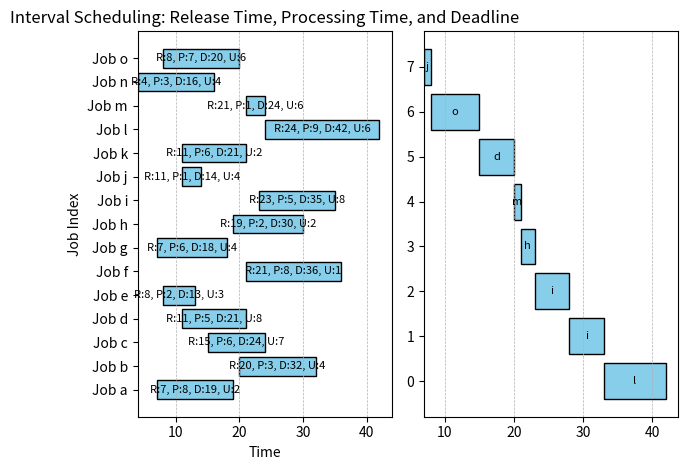

This chart was generated by the following Python code:
import numpy as np
import pandas as pd
from matplotlib import pyplot as plt
import bisect
import string

def generate_interval_scheduling_data(n, m, time_range=(1, 100), max_processing_time=10, utility_range=(1, 100)):
    # Generate random release times
    release_times = np.random.randint(time_range[0], time_range[1], size=n)
    
    # Generate random processing times
    processing_times = np.random.randint(1, max_processing_time, size=n)
    
    # Generate random deadlines, ensuring that the deadline is after the release time + processing time
    deadlines = release_times + processing_times + np.random.randint(1, max_processing_time, size=n)
    
    # Generate random utility vectors of size m with integer values
    utilities = np.random.randint(utility_range[0], utility_range[1], size=(n, m))

    #names
    letters = list(string.ascii_lowercase)

    # If there are more rows than letters, we'll cycle through the alphabet
    names = [letters[i % 26] for i in range(n)]
    
    # Create a DataFrame to store the data
    df = pd.DataFrame({
        'Name' : names,
        'Release Time': release_times,
        'Deadline': deadlines,
        'Processing Time': processing_times
    })
    
    # Add the utility vectors as columns to the DataFrame
    for i in range(m):
        df[f'Utility_{i+1}'] = utilities[:, i]
    
    return df

def plot_intervals(df, solution):
    fig, axes = plt.subplots(1, 2)
    
    # Plot each job as a horizontal bar spanning from release time to deadline
    for i, row in df.iterrows():
        start = row['Release Time']
        end = row['Deadline']
        axes[0].barh(i, end - start, left=start, color='skyblue', edgecolor='black')
        #print(i, row['Name'], start)
        
        axes[0].text((start + end) / 2, i, f'R:{start}, P:{row["Processing Time"]}, D:{end}, U:{row["Utility_1"]}', va='center', ha='center', fontsize=8, color='black')

    # Set labels and title
    axes[0].set_xlabel('Time')
    axes[0].set_ylabel('Job Index')
    axes[0].set_title('Interval Scheduling: Release Time, Processing Time, and Deadline')

    # Set y-ticks as job indices
    axes[0].set_yticks(range(len(df)))

    axes[0].set_yticklabels([f'Job {df.iloc[i]["Name"]}' for i in range(len(df))])

    for i, interval in enumerate(solution):
        start = interval[1]
        end = interval[2]
        axes[1].barh(i, end - start, left=start, color='skyblue', edgecolor='black')
        
        axes[1].text((start + end) / 2, i, f'{interval[3]}', va='center', ha='center', fontsize=8, color='black')


    axes[0].grid(True, which='both', axis='x', linestyle='--', linewidth=0.5)
    axes[1].grid(True, which='both', axis='x', linestyle='--', linewidth=0.5)

    plt.tight_layout()
    plt.show()

class Interval:
    def __init__(self, name, release, deadline, processing, utility) -> None:
        #release, deadline, processing, utility
        self.name = name
        self.release = release
        self.deadline = deadline
        self.processing = processing
        self.utility = utility

    def __lt__(self, other):
        if self.deadline == other.deadline:
            return self.deadline - self.processing < other.deadline - other.processing
        else:
            return self.deadline < other.deadline
        
    def __repr__(self):
        return f'(N:{self.name}, R:{self.release}, D:{self.deadline}, P:{self.processing}, U:{self.utility})'


class MWIS:
    def __init__(self, intervals: list[Interval]) -> None:
        self.intervals = intervals
        self.intervals.sort()

        self.opt = [-1] * len(intervals)

        self.schedule(len(self.intervals)-1, self.intervals[-1].deadline)

        print(self.opt)

        self.sol = []
        self.solution(len(self.intervals)-1, self.intervals[-1].deadline)


    def schedule(self, j, currentTime):
        if self.opt[j] != -1:
            return self.opt[j]
        
        #time it's actually scheduled
        scheduled_time = currentTime - self.intervals[j].processing

        #not compatible
        if scheduled_time < 0:
            self.opt[j] = 0
            return 0

        self.opt[j] = max(self.intervals[j].utility + self.schedule(self.compatible(j, scheduled_time), scheduled_time),
                        self.schedule(j-1, currentTime))

        return self.opt[j]


    def compatible(self, j, currentTime):
        while j >= 0:
            if self.intervals[j].release + self.intervals[j].processing <= currentTime:
                return j
            j -= 1

        return 0

    
    def solution(self, j, currentTime):
        scheduled_time = currentTime - self.intervals[j].processing
        if j != 0:
            if self.intervals[j].utility + self.opt[self.compatible(j, scheduled_time)] > self.opt[j-1]:
                #print(self.intervals[j])
                self.sol.append((j, scheduled_time, currentTime, self.intervals[j].name))
                
                self.solution(self.compatible(j, scheduled_time), scheduled_time)
            else:
                self.solution(j-1, currentTime)


if __name__ == "__main__":
    np.random.seed(42)
    # Parameters
    n = 15  # Number of intervals (jobs)
    m = 1  # Size of the utility vector
    time_range = (1, 25)
    max_processing_time = 10
    utility_range = (1, 10)  # Utility values will be integers between 1 and 100

    interval_data = generate_interval_scheduling_data(n, m, time_range, max_processing_time, utility_range)

    intervals = []
    for i, row in interval_data.iterrows():
        interval = Interval(row['Name'], row['Release Time'], row['Deadline'], row['Processing Time'], row['Utility_1'])
        intervals.append(interval)

    mwis = MWIS(intervals)


    interval_data['release_plus_processing'] = interval_data['Release Time'] + interval_data['Processing Time']

    plot_intervals(interval_data, mwis.sol)
